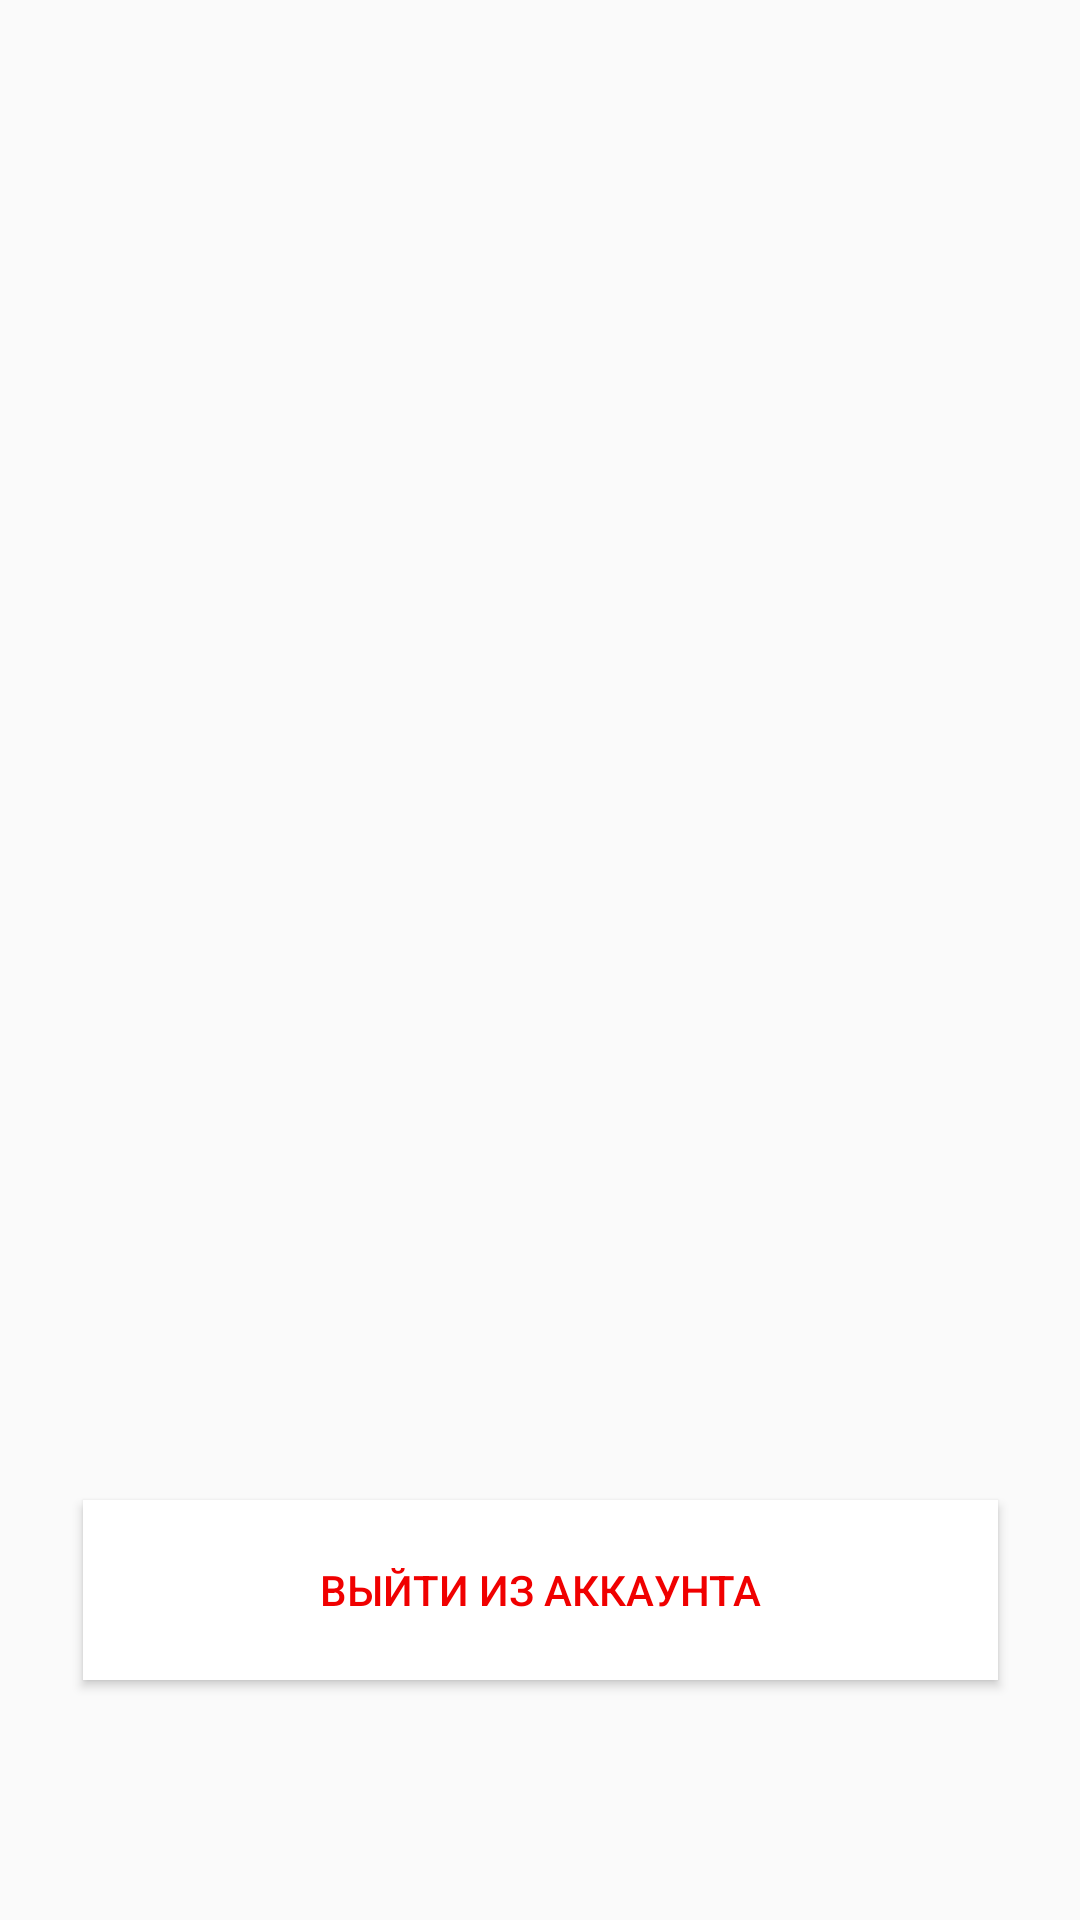

Android layout source for this screen:
<!-- AndroidManifest.xml: application theme AppTheme -->
<!-- res/layout/settings_fragment.xml -->
<?xml version="1.0" encoding="utf-8"?>
<androidx.constraintlayout.widget.ConstraintLayout xmlns:android="http://schemas.android.com/apk/res/android"
    xmlns:app="http://schemas.android.com/apk/res-auto"
    xmlns:tools="http://schemas.android.com/tools"
    android:layout_width="match_parent"
    android:layout_height="match_parent"
    tools:context="com.example.chgk.Fragments.FragmentSettings">

    <Button
        android:id="@+id/button2"
        android:layout_width="305dp"
        android:layout_height="60dp"
        android:layout_marginBottom="80dp"
        android:background="@color/colorWhite"
        android:onClick="onClickOut"
        android:shadowColor="@color/colorWhite"
        android:text="@string/out_ac"
        android:textColor="@color/colorRed"
        app:layout_constraintBottom_toBottomOf="parent"
        app:layout_constraintEnd_toEndOf="parent"
        app:layout_constraintStart_toStartOf="parent" />

</androidx.constraintlayout.widget.ConstraintLayout>
<!-- resources referenced by this layout -->
<resources>
  <color name="colorRed">#F00000</color>
  <color name="colorWhite">#FFFFFF</color>
  <string name="out_ac">Выйти из аккаунта</string>
  <style name="AppTheme" parent="Theme.AppCompat.DayNight.DarkActionBar">
          
          <item name="colorPrimary">#1E978B</item>
          <item name="colorPrimaryDark">@color/colorPrimaryDark</item>
          <item name="colorAccent">@color/colorAccent</item>
          <item name="android:windowFullscreen">true</item>
      </style>
  <color name="colorPrimaryDark">#3700B3</color>
  <color name="colorAccent">#03DAC5</color>
</resources>
